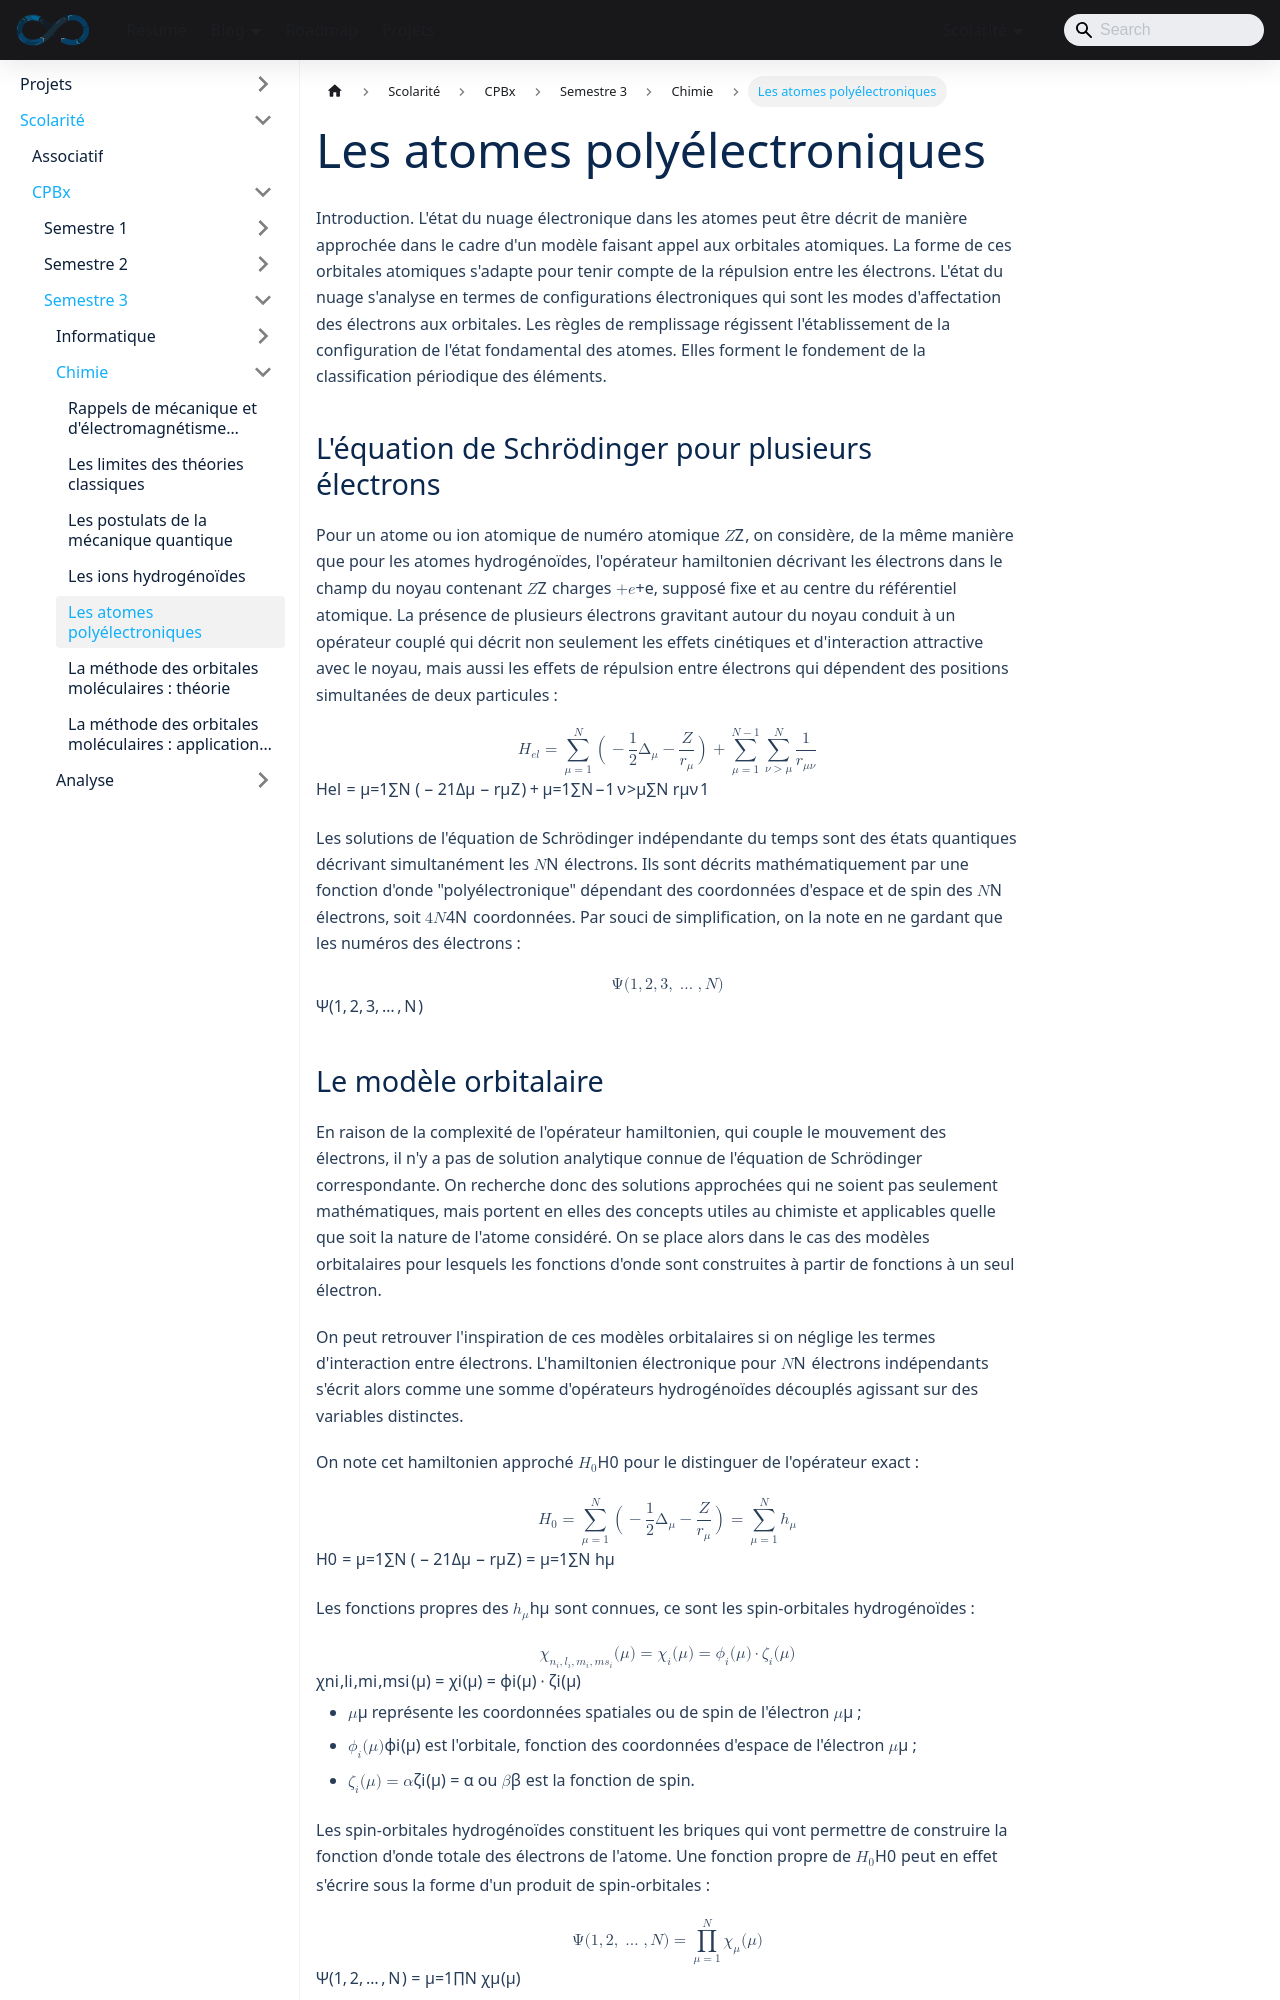

repository: sedelpeuch/sedelpeuch.github.io · page: docs/scolarite/cpbx/s3/chimie/atomes-polyelectroniques/index.html · generator: docusaurus

---
title: "Les atomes polyélectroniques"
description: "Atomes polyélectroniques : équation de Schrödinger à plusieurs électrons, modèle orbitalaire, indiscernabilité et déterminant de Slater, principe de Pauli, modèle effectif de Slater, principe des variations, énergie des configurations et règles de remplissage."
sidebar_position: 5
---

**Introduction.** L'état du nuage électronique dans les atomes peut être décrit de manière approchée dans le cadre d'un modèle faisant appel aux orbitales atomiques. La forme de ces orbitales atomiques s'adapte pour tenir compte de la répulsion entre les électrons. L'état du nuage s'analyse en termes de configurations électroniques qui sont les modes d'affectation des électrons aux orbitales. Les règles de remplissage régissent l'établissement de la configuration de l'état fondamental des atomes. Elles forment le fondement de la classification périodique des éléments.

## L'équation de Schrödinger pour plusieurs électrons

Pour un atome ou ion atomique de numéro atomique $Z$, on considère, de la même manière que pour les atomes hydrogénoïdes, l'opérateur hamiltonien décrivant les électrons dans le champ du noyau contenant $Z$ charges $+e$, supposé fixe et au centre du référentiel atomique. La présence de plusieurs électrons gravitant autour du noyau conduit à un opérateur couplé qui décrit non seulement les effets cinétiques et d'interaction attractive avec le noyau, mais aussi les effets de répulsion entre électrons qui dépendent des positions simultanées de deux particules :

$$
\mathbf{H}_{el} = \sum_{\mu=1}^{N} \Big(-\frac{1}{2}\Delta_\mu - \frac{Z}{r_\mu}\Big) + \sum_{\mu=1}^{N-1} \sum_{\nu>\mu}^{N} \frac{1}{r_{\mu\nu}}
$$

Les solutions de l'équation de Schrödinger indépendante du temps sont des états quantiques décrivant simultanément les $N$ électrons. Ils sont décrits mathématiquement par une fonction d'onde "polyélectronique" dépendant des coordonnées d'espace et de spin des $N$ électrons, soit $4N$ coordonnées. Par souci de simplification, on la note en ne gardant que les numéros des électrons :

$$
\Psi(1, 2, 3, \dots, N)
$$
